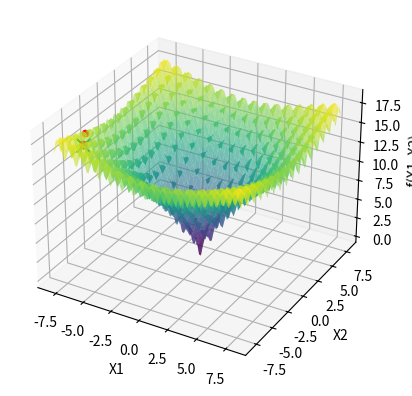

Recreate this plot in Python.
import numpy as np
import matplotlib.pyplot as plt
from mpl_toolkits.mplot3d import Axes3D

def perturb(x, e=0.5):
    x = x + np.random.uniform(-e, e, size=x.shape)
    
    x[0] = np.clip(x[0], -8, 8)
    x[1] = np.clip(x[1], -8, 8)
    
    return x

def f(x):
    x1, x2 = x
    return -20 * np.exp(-0.2 * np.sqrt(0.5 * (x1**2 + x2**2))) - np.exp(0.5 * (np.cos(2 * np.pi * x1) + np.cos(2 * np.pi * x2))) + 20 + np.e

def plot_inicial():
    fig = plt.figure()
    ax = fig.add_subplot(111, projection='3d')

    x1 = np.linspace(-8, 8, 100)
    x2 = np.linspace(-8, 8, 200)
    X1, X2 = np.meshgrid(x1, x2)
    Z = f([X1, X2])

    ax.plot_surface(X1, X2, Z, cmap='viridis', alpha=0.6)
    ax.set_xlabel('X1')
    ax.set_ylabel('X2')
    ax.set_zlabel('f(X1, X2)')
    return ax

def atualiza_plot(x_opt, f_opt, ax):
    ax.scatter(x_opt[0], x_opt[1], f_opt, color='r', marker='o')
    plt.pause(0.1)

x_opt = np.random.uniform(low=[-8, -8], high=[8, 8], size=2)
f_opt = f(x_opt)

ax = plot_inicial()

# Local Random Search: Melhorando a solução atual
max_it = 1000
for i in range(max_it):
    x_cand = perturb(x_opt)
    f_cand = f(x_cand)
    if f_cand < f_opt:
        x_opt = x_cand
        f_opt = f_cand
        atualiza_plot(x_opt, f_opt, ax)

ax.scatter(x_opt[0], x_opt[1], f_opt, color='g', marker='x', s=100, label='Ponto Ótimo')
plt.show()

print(f"Valor ótimo encontrado: x1 = {x_opt[0]}, x2 = {x_opt[1]}, f(x1, x2) = {f_opt}")
